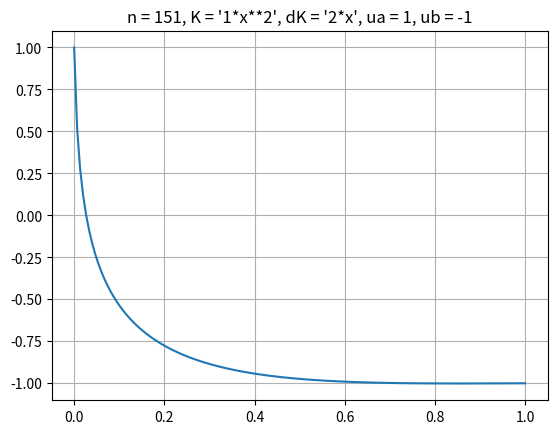
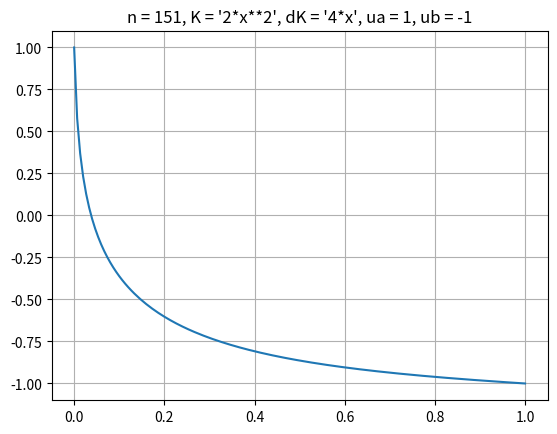
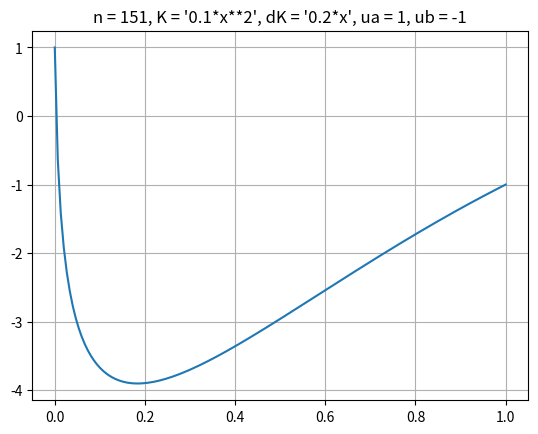
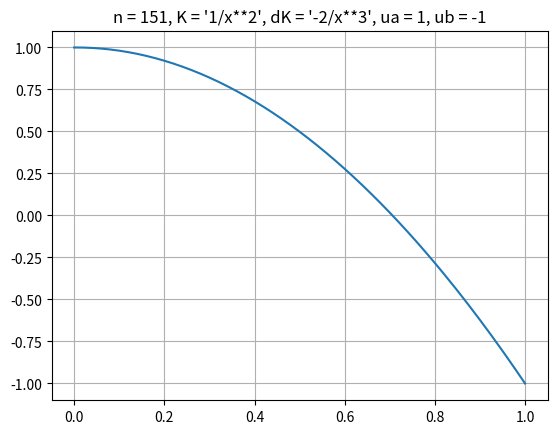
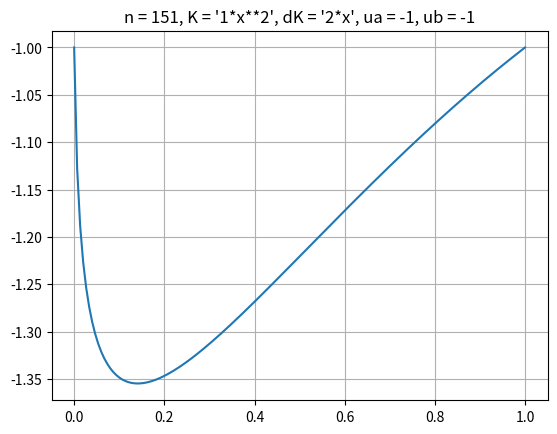
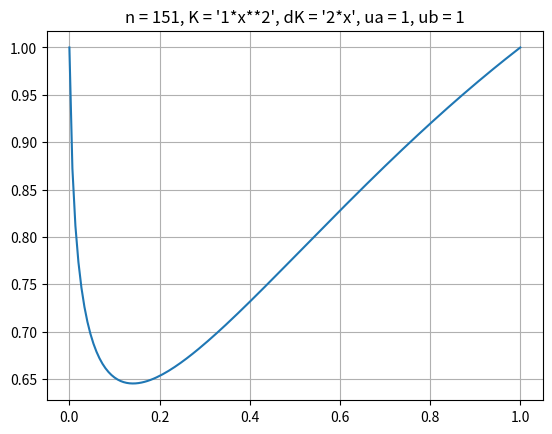
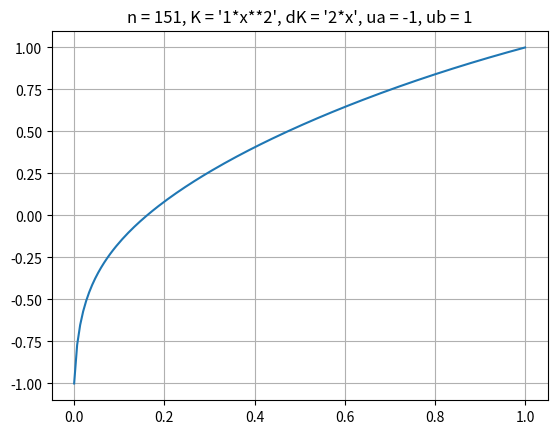
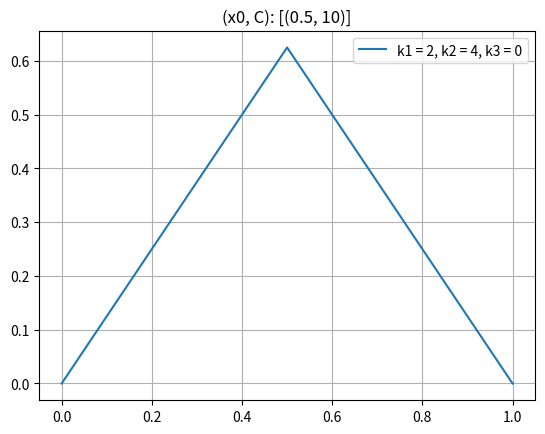
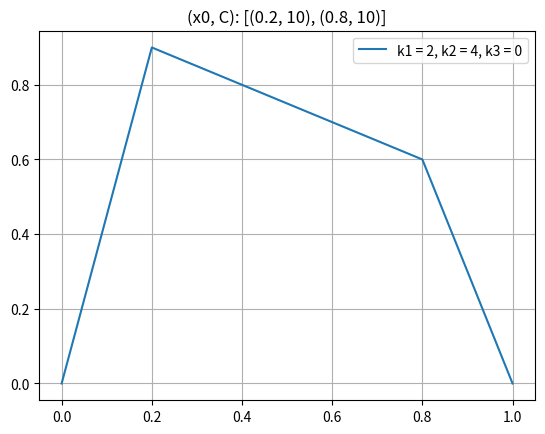
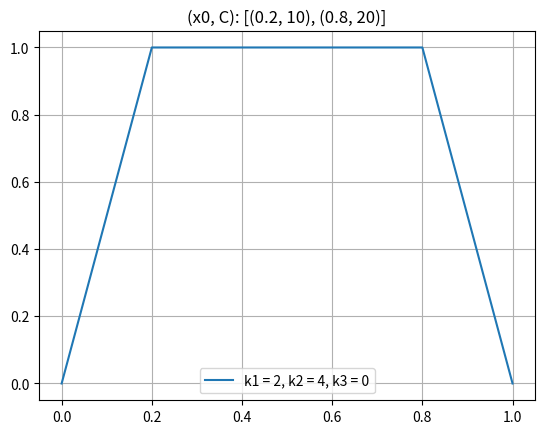
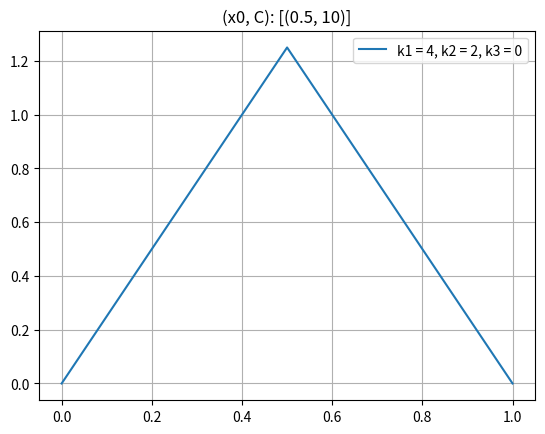
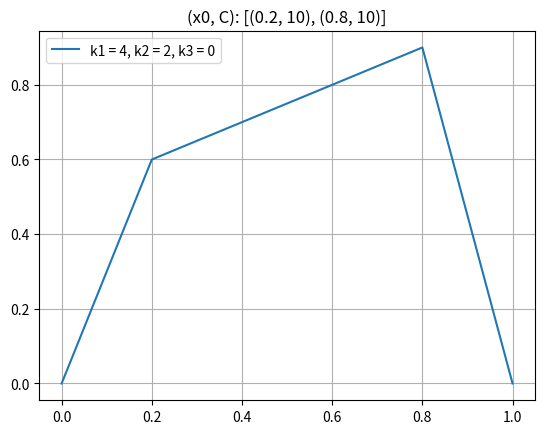
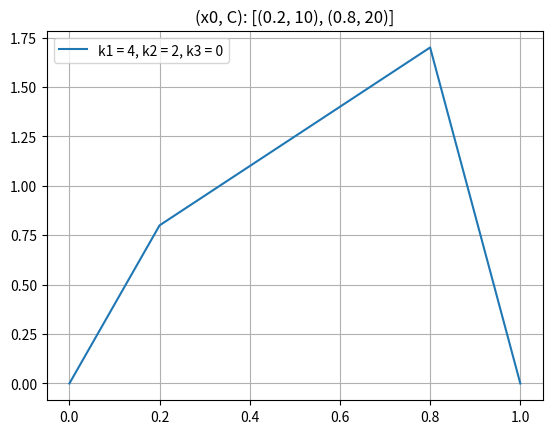
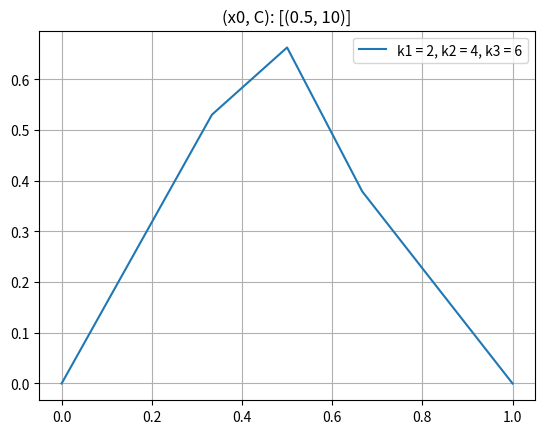
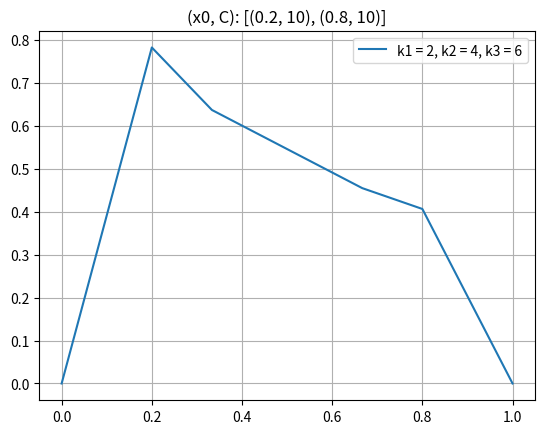
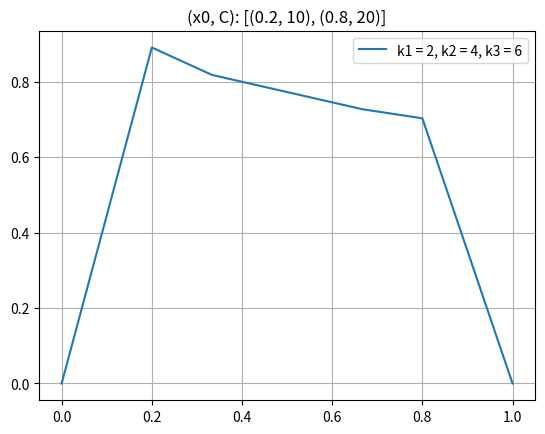

Source code (Python) for these figures, in order:
import numpy as np
from sympy import diff
import matplotlib.pyplot as plt
import warnings
warnings.filterwarnings('ignore')

def r(x):
    return round(x, 3)

def f(x):
    return x*x - x

a = 0
b = 1
ua = 1
ub = -1

data = [
    # [K(x, c), Ua, Ub]
    ["1*x**2", ua, ub],
    ["2*x**2", ua, ub],
    ["0.1*x**2", ua, ub],
    ["1/x**2", ua, ub],
    ["1*x**2", -ua, ub],
    ["1*x**2", ua, -ub],
    ["1*x**2", -ua, -ub]
]

params = [
    # [K(x, c), dK(x,c)/dx, Ua, Ub]
    [k, str(diff(k, 'x')), ua, ub] for k, ua, ub in data
]

def решить(n, K_str, dK_str, ua, ub):
    def K(x):
        x = x
        res = eval(K_str)
        return res

    def dK(x):
        x = x
        res = eval(dK_str)
        return res

    xs = np.linspace(a, b, n)

    h = (b - a) / (n - 1)

    diags = [
        # [2*K(x) - h*dK(x) for x in xs],  # k-1
        # [h*dK(x) - 4*K(x) for x in xs],  # k
        # [2*K(x) for x in xs]   # k+1
        [2*K(x) for x in xs],  # k-1
        [-h*dK(x) - 4*K(x) for x in xs],  # k
        [h*dK(x) + 2*K(x) for x in xs]   # k+1
    ]

    syst = np.zeros((n, n))
    vec = [-2*h*h*f(x) for x in xs]

    for i in range(1, n-1):
        syst[i][i-1] = diags[0][i]  # k-1
        syst[i][i] = diags[1][i]  #k
        syst[i][i+1] = diags[2][i]  # k+1

    syst[0][0] = 1
    syst[-1][-1] = 1

    vec[0] = ua
    vec[-1] = ub

    ys = np.linalg.solve(syst, vec)

    return xs, ys

n = 151
for (K, dK, ua, ub) in params:
    xs, ys = решить(n, K, dK, ua, ub)

    plt.plot(xs, ys)
    plt.title(f'{n = }, {K = }, {dK = }, {ua = }, {ub = }')
    plt.grid()
    plt.show()

a = 0
b = 1
ua = 0
ub = 0

n = 151
h = (b - a) / (n-1)

xs = np.arange(a, b+h, h)

C = 10

K = 2

ks = [
    # [k1, k2, k3, c1, c2]
    [K, 2*K, 0, (b + a)/2, 2*b],  # k1 << k2 
    [2*K, K, 0, (b + a)/2, 2*b],  # k1 >> k2
    [K, 2*K, 3*K, a + (b - a)/3, a + 2*(b - a)/3],  # k1 < k2 < k3
    [3*K, 2*K, K, a + (b - a)/3, a + 2*(b - a)/3],  # k1 > k2 > k3
    [K, 2*K , 3*K, a + (b - a)/3, a + 2*(b - a)/3], # k1 = k, k2 = 2*k, k3 = 3*k
    [20*K, K, 20*K, a + (b - a)/3, a + 2*(b - a)/3] # k1 = 20*k, k2 = k, k3 = 20*k
]

sources = [
    # [(x0, C)]
    [(r((b + a)/2), 10)],
    [(r((b + a)*0.2), 10), (r((b + a)*0.8), 10)],
    [(r((b + a)*0.2), 10), (r((b + a)*0.8), 20)]
]

def an(x, k1, k2, k3, c1, c2):
    if x < c1:
        return k1
    elif x-h < c1 < x:
        return h / ((c1 - x + h) / k1 + (x - c1) / k2)
    elif x <= c2:
        return k2
    elif x-h < c2 < x:
        return h / ((c2 - x + h) / k2 + (x - c2) / k3)
    else:
        return k3

def bn(x, k1, k2, k3, c1, c2):
    if x < c1:
        return k1
    elif x < c1 < x+h:
        return h / ((c1 - x) / k1 + (x+h - c1) / k2)
    elif x+h <= c2:
        return k2
    elif x < c2 < x+h:
        return h / ((c2 - x) / k2 + (x+h - c2) / k3)
    else:
        return k3

eps = 1e-3
def f(x, x0, C):
    if abs(x-x0) < eps:
        return C
    return 0

def решить(k, source):
    syst = np.zeros((n, n))
    vec = [0] * n

    data = [
        [an(x, *k) for x in xs],
        [-(an(x, *k) + bn(x, *k)) for x in xs],
        [bn(x, *k) for x in xs]
    ]
    vec = [-h * sum((f(x, x0, C) for x0, C in source)) for x in xs]
        
    for i in range(1, n - 1):
        syst[i][i - 1] = data[0][i]
        syst[i][i] = data[1][i]
        syst[i][i + 1] = data[2][i]

    syst[0][0] = 1
    syst[-1][-1] = 1

    vec[0] = ua
    vec[-1] = ub

    ys = np.linalg.solve(syst, vec)

    return xs, ys

for k in ks:
    for source in sources:
        xs, ys = решить(k, source)
        k1 = k[0]
        k2 = k[1]
        k3 = k[2]

        plt.plot(xs, ys, label=f'{k1 = }, {k2 = }, {k3 = }')
        plt.title("(x0, C): " + str(source))
        plt.legend()
        plt.grid()
        plt.show()

a = 0.2
b = 1.2
ua = 4
ub = 1

dx = 0.05
dt = 0.001

N = round((b - a)/dx) + 1
T = 201

def k(x):
    return x

def f(x):
    return 4*x*x*x + 6

def phi(x):
    return -10*x*x + 11*x + 2.2

def решить():
    xs = np.linspace(a, b, N)

    syst = np.zeros((T, N))
    syst[:,0] = [ua] * T
    syst[:,-1] = [ub] * T
    syst[0,:] = [phi(x) for x in np.linspace(a, b, N)]

    for i in range(1, T):
        for j in range(1, N-1):
            x = xs[j]
            syst[i][j] = k(x + dx/2)*syst[i-1][j+1]*dt/(dx*dx) + \
                      (1 - (k(x + dx/2) + k(x - dx/2))*dt/(dx*dx)) * syst[i-1][j] + \
                      k(x - dx/2)*syst[i-1][j-1]*dt/(dx*dx) + \
                      dt*f(x)*(1 - np.exp(-i*dt))
    return xs, syst

xs, syst = решить()

for t in [0, 5, 20, 200]:
    ys = syst[t]
    plt.plot(xs, ys, label=f't = {t}*dt')
plt.legend()
plt.grid()
plt.show()
